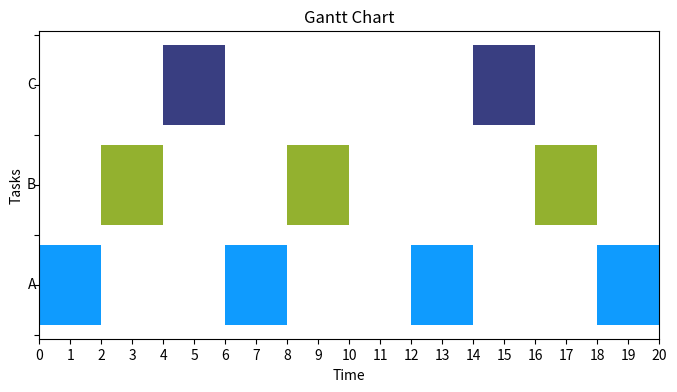

Source code (Python):
from pprint import pprint
import matplotlib.pyplot as plt
import numpy as np


example_table = {
    'A': {
        "Release_time": 0,
        "Computation_time": 2,
        "Deadline": 6,
        "New_deadline": 6
    },
    'B': {
        "Release_time": 0,
        "Computation_time": 2,
        "Deadline": 8,
        "New_deadline": 8
    },
    'C': {
        "Release_time": 0,
        "Computation_time": 2,
        "Deadline": 12,
        "New_deadline": 12
    },
}


def check_schedulable(table: dict) -> bool:
    Utilization = 0
    n = len(table.keys())
    Least_Upper_Bound = n * (2**(1/n) - 1)
    for task in table.keys():
        Utilization += table[task]["Computation_time"]/table[task]["Deadline"]
    return Utilization <= Least_Upper_Bound


def schedule_RM(table: dict):
    done_list = []
    time = 0
    time_epoch = 1
    max_schedule_time = np.lcm.reduce(
        list(map(lambda x: table[x]["Deadline"], table)))
    for task in table.keys():
        table[task]["Schedule"] = []
        table[task]["Computed"] = 0

    while time < max_schedule_time:
        appendable_tasks = []
        min_deadline = 100000000000000000000000000
        to_be_done = None
        for task in table.keys():
            if time % table[task]["Deadline"] == 0 and task in done_list:
                done_list.remove(task)
                table[task]["Computed"] = 0
                table[task]["New_deadline"] += table[task]["Deadline"]

            if task in done_list or \
               time < table[task]["Release_time"]:
                continue
            else:
                if table[task]["Deadline"] < min_deadline:
                    to_be_done = task
                    min_deadline = table[task]["Deadline"]
                appendable_tasks.append(task)

        if to_be_done == None:
            time += time_epoch
            continue
        computing_time = min(
            time_epoch, table[to_be_done]["Computation_time"]-table[to_be_done]["Computed"])

        table[to_be_done]["Computed"] += computing_time
        if table[to_be_done]["Computed"] >= table[to_be_done]["Computation_time"]:
            done_list.append(to_be_done)
        table[to_be_done]["Schedule"].append([time, time+computing_time])

        time += computing_time

    return table


def draw_chart(tasks):
    colors = np.random.rand(len(tasks), 3)
    all_schedules = [task['Schedule'] for task in tasks.values()]

    max_end = max([max(sched[-1][-1] for sched in all_schedules)])

    fig, ax = plt.subplots(1, figsize=(8, 4))
    for i, task in enumerate(tasks):

        schedules = tasks[task]['Schedule']
        for start, end in schedules:
            ax.broken_barh([(start, end-start)],
                           (i-0.4, 0.8), facecolors=colors[i])

        ax.text(-0.1, i, task, ha='right', va='center')

    ax.set_xlim(0, max_end)
    ax.set_xticks(np.arange(0, max_end + 1, 1))
    ax.set_xlabel('Time')
    ax.set_ylabel('Tasks')
    ax.set_yticklabels([])
    ax.set_title('Gantt Chart')

    plt.show()


def schedule(table: dict):
    if not check_schedulable(table):
        print("Tasks not schedulable !!!!!")
        exit(1)
    table = schedule_RM(table=table)
    draw_chart(table)


if __name__ == "__main__":
    table = example_table
    schedule(table)
